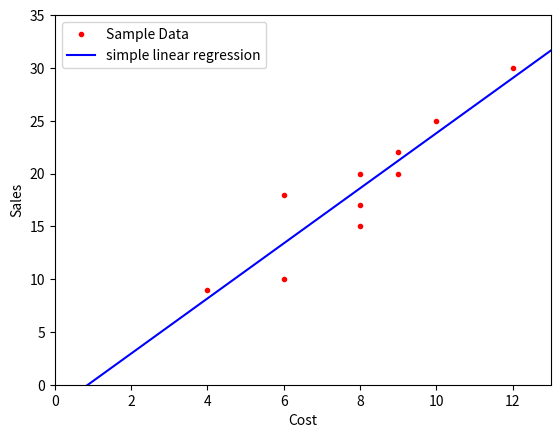

Reproduce this figure in Python.
import numpy as np
import pandas as pd
import matplotlib.pyplot as plt

# Sample data
x = pd.Series([4, 8, 9, 8, 8, 12, 6, 10, 6, 9])
y = pd.Series([9, 20, 22, 15, 17, 30, 18, 25, 10, 20])


# Calculate each values and estimation parameters
n = x.size
sumy = y.sum(); avgy = y.mean()
sumx = x.sum(); avgx = x.mean()
sumxy = (x * y).sum()
sumsqrx = (x * x).sum()

print('n = {}'.format(n))
print('Sum y = {}, Average y = {}'.format(sumy, avgy))
print('Sum x = {}, Average x = {}'.format(sumx, avgx))
print('Sum of x*y = {}'.format(sumxy))
print('Sumf of square of x = {}'.format(sumsqrx))

b1 = (sumxy-(sumx*sumy/n))/(sumsqrx-(sumx*sumx)/10)
b0 = (sumy/n)-b1*(sumx/n)
print('\nSimple Linear Regression Result')
print('yhat = {:.3f}+{:.3f}x'.format(b0, b1))

# # Scatter plot
plt.plot(x, y, '.', color='red', label='Sample Data')

# define function
f = lambda x: b0 + b1*x # fitted function
xp = np.array([0, 13]) # using min, max points of x
plt.plot(xp, f(xp), color='blue', label='simple linear regression')

plt.xlabel('Cost')
plt.ylabel('Sales')
plt.legend()
plt.axis([0, 13, 0, 35])
plt.show()

# calculate r^2
yhat = f(x)
SST = ((y-avgy)*(y-avgy)).sum()
SSE = ((y-yhat)*(y-yhat)).sum()
SSR = ((yhat-avgy)*(yhat-avgy)).sum()
rsqr = SSR / SST
# rsqr = 1 - SSE/SST
print('\nSST = SSE + SSR')
print('{:.2f} = {:.2f} + {:.2f}'.format(SST, SSE, SSR))
print('R^2 = {:.3f}'.format(rsqr))